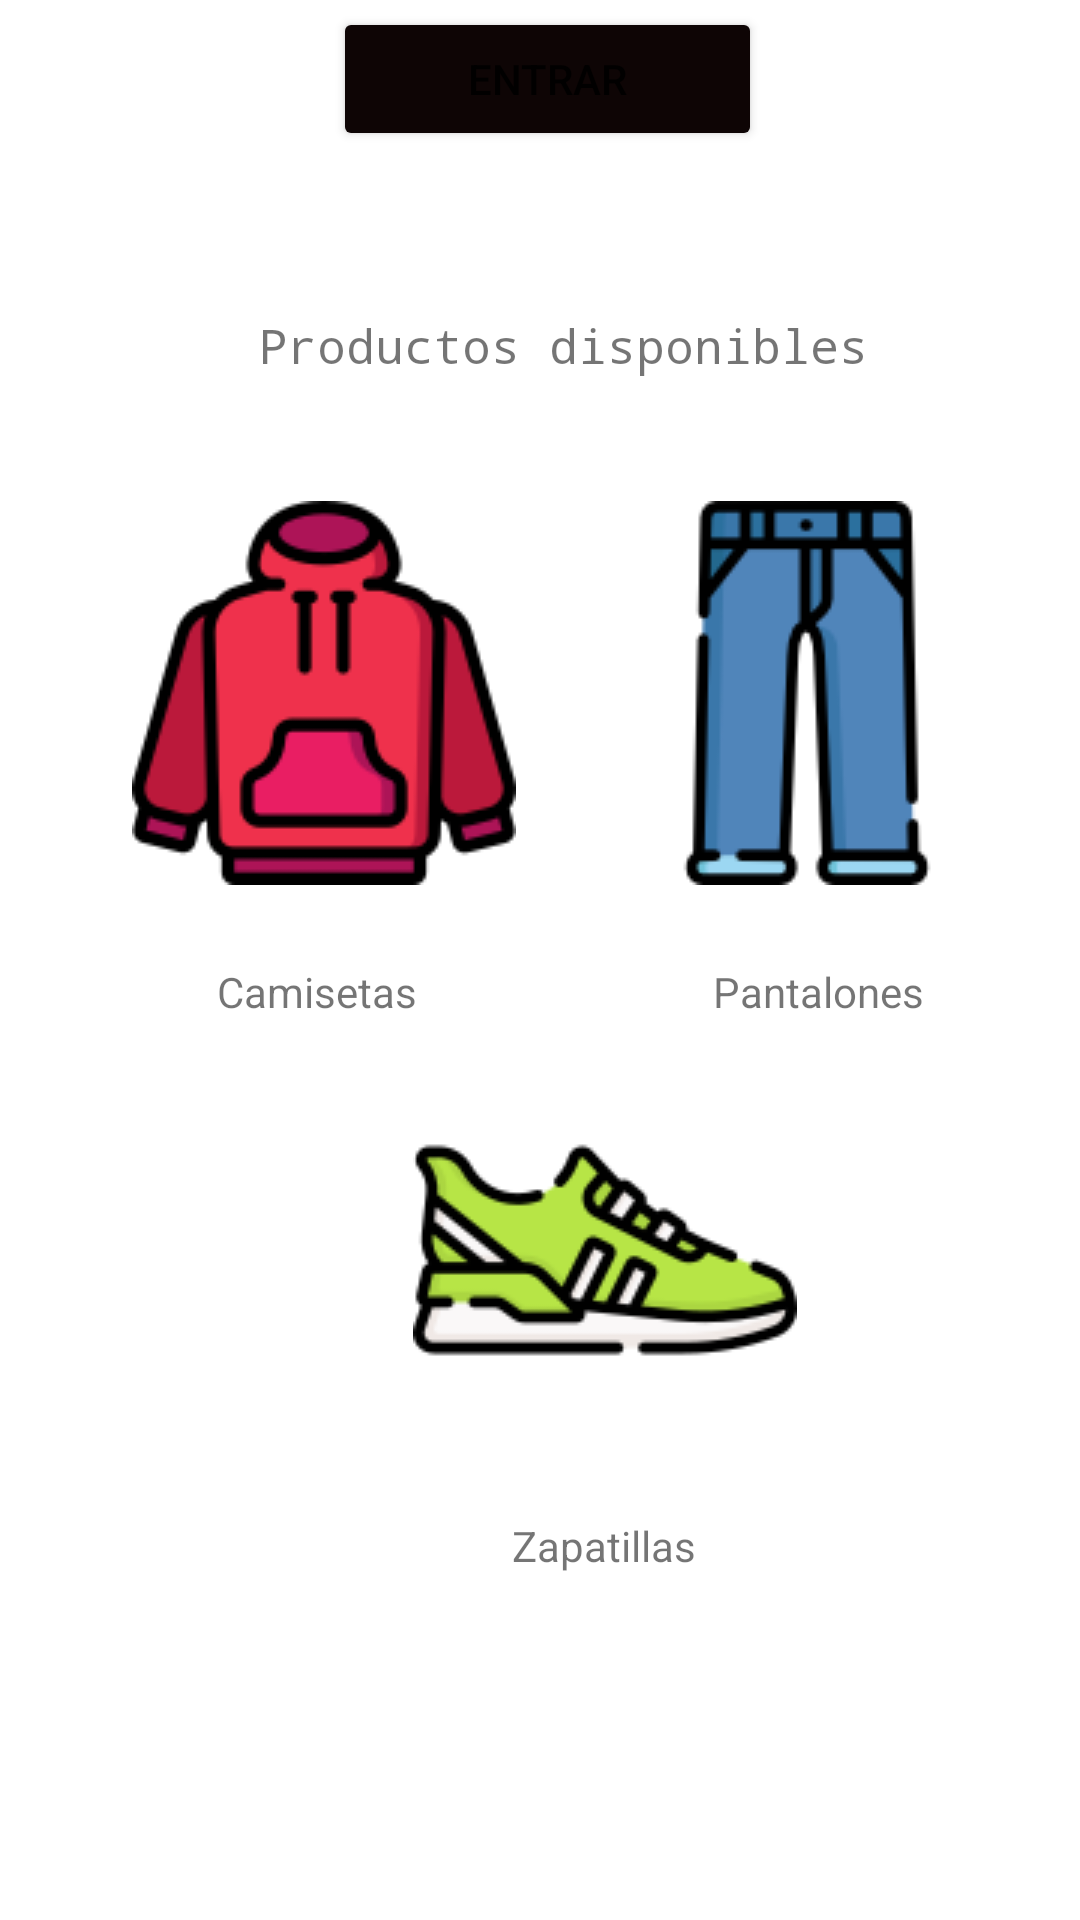

Layout XML and referenced resources for this Android screen:
<!-- AndroidManifest.xml: application theme Theme.TuArmario -->
<!-- res/layout/activity_main.xml -->
<?xml version="1.0" encoding="utf-8"?>
<androidx.constraintlayout.widget.ConstraintLayout xmlns:android="http://schemas.android.com/apk/res/android"
    xmlns:app="http://schemas.android.com/apk/res-auto"
    xmlns:tools="http://schemas.android.com/tools"
    android:layout_width="match_parent"
    android:layout_height="match_parent"
    tools:context=".MainActivity">

    <Button
        android:id="@+id/iniciarSesionPantalla"
        android:layout_width="143dp"
        android:layout_height="wrap_content"
        android:onClick="irIniciar"
        android:text="Entrar"
        app:backgroundTint="#0E0505"
        app:layout_constraintBottom_toBottomOf="parent"
        app:layout_constraintEnd_toEndOf="parent"
        app:layout_constraintHorizontal_bias="0.511"
        app:layout_constraintStart_toStartOf="parent"
        app:layout_constraintTop_toTopOf="parent"
        app:layout_constraintVertical_bias="0.004" />

    <TextView
        android:id="@+id/textView"
        android:layout_width="wrap_content"
        android:layout_height="wrap_content"
        android:fontFamily="monospace"
        android:text="Productos disponibles"
        android:textSize="16sp"
        app:layout_constraintBottom_toBottomOf="parent"
        app:layout_constraintEnd_toEndOf="parent"
        app:layout_constraintHorizontal_bias="0.549"
        app:layout_constraintStart_toStartOf="parent"
        app:layout_constraintTop_toTopOf="parent"
        app:layout_constraintVertical_bias="0.169" />

    <ImageButton
        android:id="@+id/imageButton2"
        android:layout_width="wrap_content"
        android:layout_height="wrap_content"
        android:background="#00FFFFFF"
        android:onClick="Vercamisetas"
        app:layout_constraintBottom_toBottomOf="parent"
        app:layout_constraintEnd_toEndOf="parent"
        app:layout_constraintHorizontal_bias="0.19"
        app:layout_constraintStart_toStartOf="parent"
        app:layout_constraintTop_toTopOf="parent"
        app:layout_constraintVertical_bias="0.326"
        app:srcCompat="@drawable/sudadera" />

    <TextView
        android:id="@+id/textView4"
        android:layout_width="wrap_content"
        android:layout_height="wrap_content"
        android:text="Camisetas"
        app:layout_constraintBottom_toBottomOf="parent"
        app:layout_constraintEnd_toEndOf="parent"
        app:layout_constraintHorizontal_bias="0.247"
        app:layout_constraintStart_toStartOf="parent"
        app:layout_constraintTop_toBottomOf="@+id/imageButton2"
        app:layout_constraintVertical_bias="0.08" />

    <ImageButton
        android:id="@+id/imageButton3"
        android:layout_width="wrap_content"
        android:layout_height="wrap_content"
        android:background="#03FFFFFF"
        android:onClick="Verpantalones"
        app:layout_constraintBottom_toBottomOf="parent"
        app:layout_constraintEnd_toEndOf="parent"
        app:layout_constraintHorizontal_bias="0.883"
        app:layout_constraintStart_toStartOf="parent"
        app:layout_constraintTop_toTopOf="parent"
        app:layout_constraintVertical_bias="0.326"
        app:srcCompat="@drawable/pantalones" />

    <TextView
        android:id="@+id/textView5"
        android:layout_width="wrap_content"
        android:layout_height="wrap_content"
        android:text="Pantalones"
        app:layout_constraintBottom_toBottomOf="parent"
        app:layout_constraintEnd_toEndOf="parent"
        app:layout_constraintHorizontal_bias="0.821"
        app:layout_constraintStart_toStartOf="parent"
        app:layout_constraintTop_toBottomOf="@+id/imageButton3"
        app:layout_constraintVertical_bias="0.08" />

    <ImageButton
        android:id="@+id/imageButton4"
        android:layout_width="wrap_content"
        android:layout_height="wrap_content"
        android:background="#00FFFFFF"
        android:onClick="Verzapatillas"
        app:layout_constraintBottom_toBottomOf="parent"
        app:layout_constraintEnd_toEndOf="parent"
        app:layout_constraintHorizontal_bias="0.593"
        app:layout_constraintStart_toStartOf="parent"
        app:layout_constraintTop_toBottomOf="@+id/imageButton2"
        app:layout_constraintVertical_bias="0.266"
        app:srcCompat="@drawable/zapatillas" />

    <TextView
        android:id="@+id/textView6"
        android:layout_width="wrap_content"
        android:layout_height="wrap_content"
        android:text="Zapatillas"
        app:layout_constraintBottom_toBottomOf="parent"
        app:layout_constraintEnd_toEndOf="parent"
        app:layout_constraintHorizontal_bias="0.571"
        app:layout_constraintStart_toStartOf="parent"
        app:layout_constraintTop_toBottomOf="@+id/imageButton4"
        app:layout_constraintVertical_bias="0.178" />

</androidx.constraintlayout.widget.ConstraintLayout>
<!-- resources referenced by this layout -->
<resources>
  <!-- drawable pantalones: png bitmap (drawable, 4449 bytes) -->
  <!-- drawable sudadera: png bitmap (drawable, 7483 bytes) -->
  <!-- drawable zapatillas: png bitmap (drawable, 7865 bytes) -->
  <style name="Theme.TuArmario" parent="Theme.MaterialComponents.DayNight.NoActionBar">
          
          <item name="colorPrimary">@color/purple_500</item>
          <item name="colorPrimaryVariant">@color/purple_700</item>
          <item name="colorOnPrimary">@color/white</item>
          
          <item name="colorSecondary">@color/teal_200</item>
          <item name="colorSecondaryVariant">@color/teal_700</item>
          <item name="colorOnSecondary">@color/black</item>
          
          <item name="android:statusBarColor" tools:targetApi="l">?attr/colorPrimaryVariant</item>
          
      </style>
  <!-- not gathered from this repository: default colours our renderer supplied (Android Studio template values) -->
  <color name="purple_500">#FF6200EE</color>
  <color name="purple_700">#FF3700B3</color>
  <color name="teal_200">#FF03DAC5</color>
  <color name="teal_700">#FF018786</color>
  <color name="black">#FF000000</color>
  <color name="white">#FFFFFFFF</color>
</resources>
